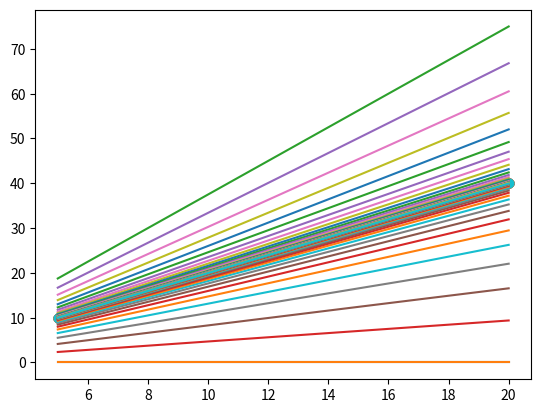

Generate this figure with matplotlib:
## Linear Regression for one Varible

import matplotlib.pyplot as plt


## Hypothesis function
def h(x,i,m):
    return m*x[i][1]+b


## Cost Function
def cost(j,m):
    prediction=[]
    sum=0
    
    for i in range(n):
        temp=h(x,i,m)
        prediction.append(temp)
        sum=sum+(temp-y[i])*x[i][j];
    avg=sum/n
    
    return avg,prediction

#GradientDecent
def gradient(m,b,alpha,iteration):
    Prediction=[0,0,0,0]
    x2=[5,10,15,20]
    
    for i in range(iteration):
        
        #plots for visualizing how our Best line improved
        plt.scatter(x2,y)               ## actual data
        plt.plot(x2,Prediction)         ## our prediction line
        plt.show()
        
        t0,Prediction=cost(0,m)         
        t1,Prediction=cost(1,m)
        
        b=b-alpha*t0
        m=m-alpha*t1

## This function will call GradientDecent
def fit(m,b,alpha,iteration):
    gradient(m,b,alpha,iteration)


##  (Training examples), 
    
x=[[1,5],[1,10],[1,15],[1,20]]  ## x is our input
y=[10,20,30,40]                 ## y is our label

n=len(x)                        ## n is our total training examples

m=0                             ## m is our parameter (theta1)
b=0                             ## b is our y intercept (theta0)
alpha=0.01                      ## alpha is our learning rate
iteration=50                    ## total iteration for gradient decent. increase the number for long dataset


#calling fit method to train our model
fit(m,b,alpha,iteration)